Labelled photos from "new_flowers_data", an image-classification folder in AnnaFilipov93/ReLeaf-old. The possible labels are: daisy, dandelion, iris, rose, sunflower, tulip, water lilies.

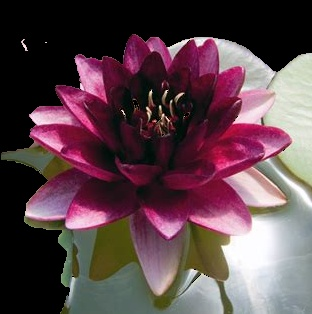
Label: water lilies

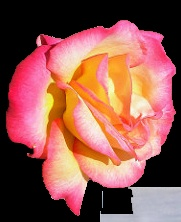
Label: rose

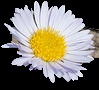
Label: daisy

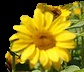
Label: sunflower

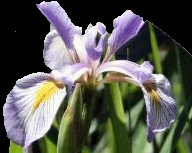
Label: iris

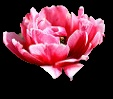
Label: tulip
